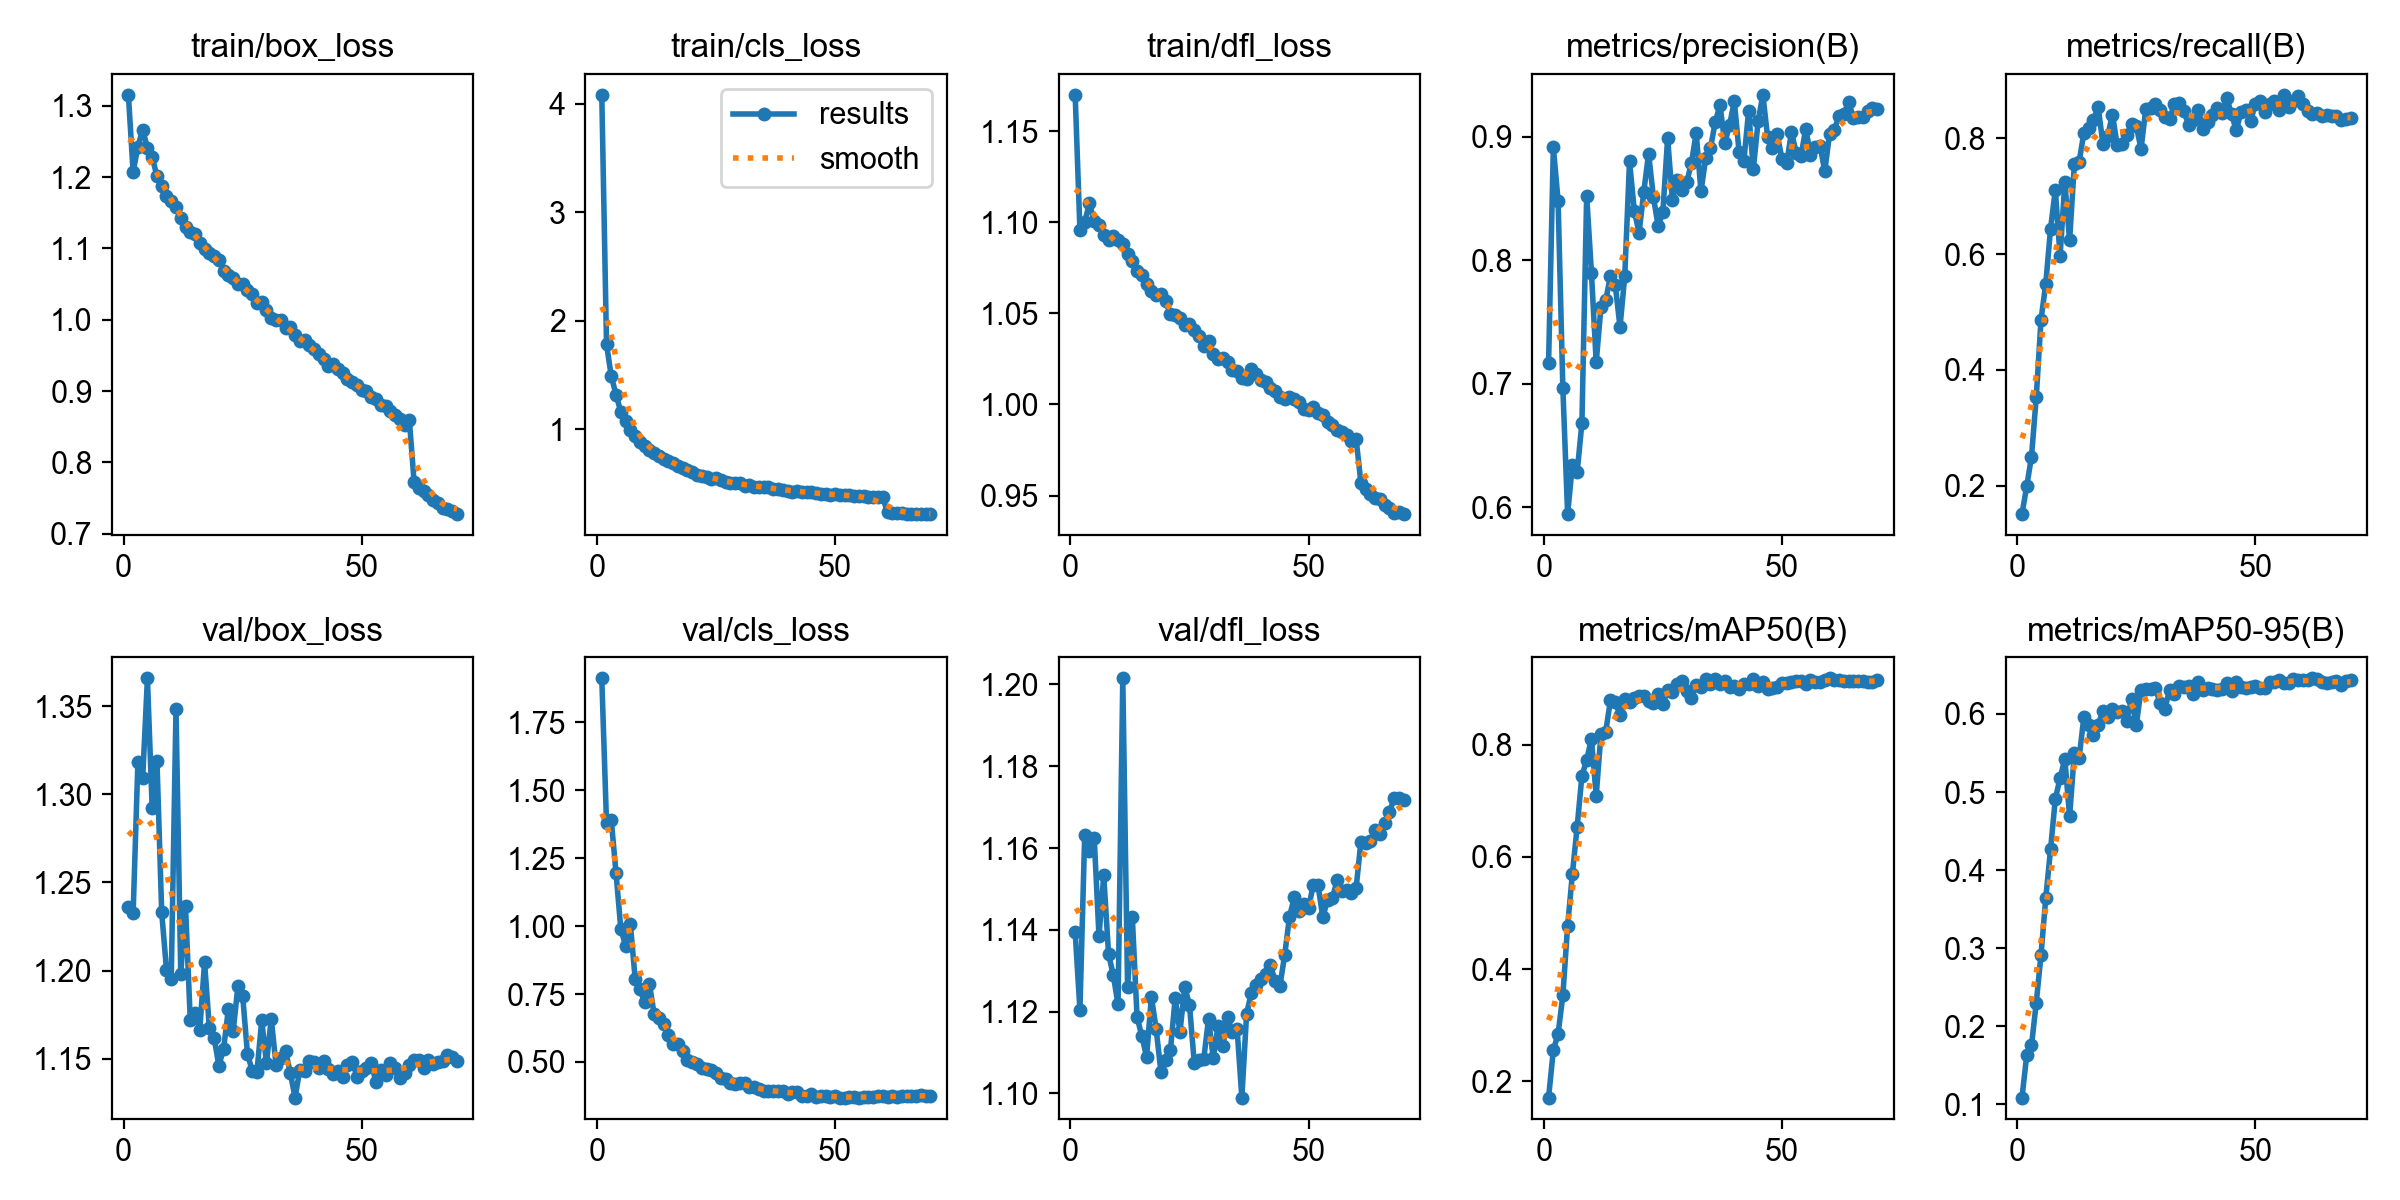

Source data for this figure (header and first rows):
epoch, time, train/box_loss, train/cls_loss, train/dfl_loss, metrics/precision(B), metrics/recall(B), metrics/mAP50(B), metrics/mAP50-95(B), val/box_loss, val/cls_loss, val/dfl_loss, lr/pg0, lr/pg1, lr/pg2
1, 49.34, 1.316, 4.081, 1.17, 0.7167, 0.1507, 0.1708, 0.1085, 1.236, 1.912, 1.139, 0.003316, 0.003316, 0.07016
2, 88.61, 1.207, 1.783, 1.096, 0.8917, 0.1988, 0.2555, 0.1628, 1.233, 1.378, 1.12, 0.006555, 0.006555, 0.04007
3, 127.9, 1.243, 1.488, 1.1, 0.8481, 0.2499, 0.2843, 0.1753, 1.318, 1.39, 1.163, 0.0097, 0.0097, 0.009878
4, 167.3, 1.267, 1.32, 1.11, 0.6963, 0.3529, 0.3534, 0.23, 1.309, 1.194, 1.159, 0.009576, 0.009576, 0.009576
5, 206.6, 1.241, 1.161, 1.101, 0.5944, 0.4867, 0.4771, 0.2915, 1.366, 0.9896, 1.162, 0.009434, 0.009434, 0.009434
6, 245.3, 1.228, 1.073, 1.099, 0.6343, 0.5489, 0.5696, 0.3643, 1.292, 0.9288, 1.138, 0.009293, 0.009293, 0.009293
7, 284.7, 1.201, 0.9915, 1.093, 0.6284, 0.6439, 0.6537, 0.4264, 1.319, 1.009, 1.153, 0.009151, 0.009151, 0.009151
8, 323.4, 1.187, 0.9398, 1.091, 0.668, 0.7107, 0.7444, 0.491, 1.233, 0.8073, 1.134, 0.00901, 0.00901, 0.00901
9, 363.3, 1.174, 0.8854, 1.092, 0.8523, 0.5966, 0.7727, 0.5178, 1.201, 0.7678, 1.129, 0.008869, 0.008869, 0.008869
10, 402.3, 1.166, 0.8485, 1.09, 0.79, 0.7236, 0.8106, 0.5421, 1.195, 0.7193, 1.122, 0.008727, 0.008727, 0.008727
11, 440.4, 1.158, 0.815, 1.088, 0.7173, 0.6235, 0.7087, 0.4688, 1.348, 0.7882, 1.202, 0.008586, 0.008586, 0.008586
12, 479.4, 1.143, 0.7845, 1.083, 0.7621, 0.7558, 0.8194, 0.55, 1.198, 0.6749, 1.126, 0.008444, 0.008444, 0.008444
13, 517.4, 1.13, 0.7526, 1.079, 0.7675, 0.7594, 0.8232, 0.5438, 1.236, 0.6627, 1.143, 0.008303, 0.008303, 0.008303
14, 556.9, 1.123, 0.7281, 1.073, 0.7874, 0.8092, 0.8797, 0.5961, 1.172, 0.6395, 1.119, 0.008161, 0.008161, 0.008161
15, 596, 1.121, 0.7126, 1.071, 0.7803, 0.8185, 0.8754, 0.5863, 1.176, 0.6, 1.114, 0.00802, 0.00802, 0.00802
16, 634.2, 1.107, 0.6903, 1.066, 0.7459, 0.8322, 0.8536, 0.5726, 1.166, 0.5657, 1.109, 0.007879, 0.007879, 0.007879
17, 673.5, 1.099, 0.6627, 1.062, 0.7873, 0.8533, 0.8817, 0.5864, 1.205, 0.5656, 1.124, 0.007737, 0.007737, 0.007737
18, 711.4, 1.094, 0.6462, 1.06, 0.8803, 0.7904, 0.8765, 0.6037, 1.168, 0.54, 1.116, 0.007596, 0.007596, 0.007596
19, 750.5, 1.089, 0.6306, 1.06, 0.8402, 0.8041, 0.8828, 0.5964, 1.162, 0.5066, 1.105, 0.007454, 0.007454, 0.007454
20, 789.2, 1.084, 0.612, 1.057, 0.8222, 0.8407, 0.8875, 0.6057, 1.146, 0.4995, 1.108, 0.007313, 0.007313, 0.007313
21, 827.9, 1.069, 0.5841, 1.05, 0.8556, 0.788, 0.8865, 0.6029, 1.156, 0.4915, 1.111, 0.007171, 0.007171, 0.007171
22, 867.2, 1.063, 0.5725, 1.049, 0.8865, 0.7894, 0.878, 0.6032, 1.178, 0.4768, 1.123, 0.00703, 0.00703, 0.00703
23, 905.4, 1.059, 0.5623, 1.048, 0.8517, 0.805, 0.8751, 0.5915, 1.165, 0.4759, 1.115, 0.006889, 0.006889, 0.006889
24, 944.5, 1.051, 0.5471, 1.044, 0.8278, 0.8255, 0.8897, 0.619, 1.191, 0.4697, 1.126, 0.006747, 0.006747, 0.006747
25, 983.6, 1.05, 0.5493, 1.044, 0.8393, 0.8216, 0.8717, 0.5855, 1.186, 0.4589, 1.122, 0.006606, 0.006606, 0.006606
26, 1022, 1.042, 0.5337, 1.041, 0.8991, 0.7816, 0.8978, 0.631, 1.153, 0.4427, 1.108, 0.006464, 0.006464, 0.006464
27, 1061, 1.036, 0.5169, 1.037, 0.8492, 0.8506, 0.8937, 0.6322, 1.143, 0.4377, 1.108, 0.006323, 0.006323, 0.006323
28, 1099, 1.024, 0.5093, 1.032, 0.8649, 0.852, 0.9089, 0.6317, 1.143, 0.422, 1.108, 0.006181, 0.006181, 0.006181
29, 1138, 1.024, 0.504, 1.035, 0.8569, 0.8584, 0.914, 0.6334, 1.172, 0.4204, 1.118, 0.00604, 0.00604, 0.00604
30, 1177, 1.014, 0.5026, 1.028, 0.8631, 0.8487, 0.8963, 0.614, 1.147, 0.421, 1.109, 0.005899, 0.005899, 0.005899
31, 1216, 1.002, 0.483, 1.025, 0.8789, 0.8374, 0.8832, 0.6067, 1.173, 0.4208, 1.116, 0.005757, 0.005757, 0.005757
32, 1256, 0.9993, 0.4867, 1.026, 0.903, 0.8332, 0.9056, 0.6305, 1.146, 0.4095, 1.112, 0.005616, 0.005616, 0.005616
33, 1294, 0.9995, 0.4745, 1.023, 0.8558, 0.8597, 0.9032, 0.6255, 1.151, 0.4077, 1.119, 0.005474, 0.005474, 0.005474
34, 1333, 0.9887, 0.4742, 1.019, 0.8828, 0.8606, 0.9164, 0.6353, 1.154, 0.3998, 1.115, 0.005333, 0.005333, 0.005333
35, 1372, 0.9896, 0.4724, 1.018, 0.8909, 0.8462, 0.9085, 0.6339, 1.142, 0.3914, 1.116, 0.005191, 0.005191, 0.005191
36, 1412, 0.9791, 0.4688, 1.015, 0.9121, 0.8233, 0.9163, 0.636, 1.128, 0.3923, 1.099, 0.00505, 0.00505, 0.00505
37, 1451, 0.9702, 0.4544, 1.014, 0.9257, 0.8315, 0.9082, 0.6251, 1.144, 0.3927, 1.119, 0.004909, 0.004909, 0.004909
38, 1490, 0.972, 0.4502, 1.019, 0.8948, 0.8493, 0.913, 0.6403, 1.143, 0.3923, 1.125, 0.004767, 0.004767, 0.004767
39, 1529, 0.9641, 0.4447, 1.017, 0.9095, 0.8157, 0.9022, 0.6313, 1.149, 0.3923, 1.127, 0.004626, 0.004626, 0.004626
40, 1567, 0.9585, 0.4378, 1.013, 0.9289, 0.8276, 0.905, 0.6338, 1.148, 0.3831, 1.128, 0.004484, 0.004484, 0.004484
41, 1606, 0.9513, 0.4286, 1.013, 0.8878, 0.8397, 0.8994, 0.6318, 1.145, 0.3897, 1.129, 0.004343, 0.004343, 0.004343
42, 1645, 0.9444, 0.4332, 1.009, 0.8803, 0.8521, 0.9075, 0.6306, 1.149, 0.3905, 1.131, 0.004201, 0.004201, 0.004201
43, 1683, 0.9357, 0.4229, 1.007, 0.9207, 0.8431, 0.909, 0.6325, 1.144, 0.3765, 1.127, 0.00406, 0.00406, 0.00406
44, 1722, 0.9373, 0.4219, 1.004, 0.8741, 0.8698, 0.9178, 0.6397, 1.141, 0.3757, 1.126, 0.003919, 0.003919, 0.003919
45, 1761, 0.9305, 0.4258, 1.003, 0.9125, 0.8416, 0.9055, 0.6294, 1.143, 0.3833, 1.134, 0.003777, 0.003777, 0.003777
46, 1800, 0.925, 0.4116, 1.004, 0.9341, 0.8137, 0.9113, 0.6407, 1.14, 0.3727, 1.143, 0.003636, 0.003636, 0.003636
47, 1838, 0.9163, 0.4098, 1.003, 0.8996, 0.8455, 0.8997, 0.6348, 1.147, 0.3738, 1.148, 0.003494, 0.003494, 0.003494
48, 1877, 0.9132, 0.4032, 1.001, 0.8912, 0.8486, 0.901, 0.6335, 1.148, 0.3746, 1.145, 0.003353, 0.003353, 0.003353
49, 1916, 0.9078, 0.4008, 0.9973, 0.9021, 0.8291, 0.9037, 0.634, 1.14, 0.3719, 1.146, 0.003211, 0.003211, 0.003211
50, 1955, 0.9018, 0.4025, 0.9967, 0.8823, 0.8598, 0.9102, 0.6359, 1.143, 0.3733, 1.145, 0.00307, 0.00307, 0.00307
51, 1994, 0.9002, 0.3976, 0.9987, 0.8788, 0.8644, 0.9098, 0.6336, 1.145, 0.3689, 1.151, 0.002929, 0.002929, 0.002929
52, 2032, 0.8922, 0.3944, 0.9951, 0.9038, 0.8453, 0.9114, 0.6333, 1.147, 0.3692, 1.151, 0.002787, 0.002787, 0.002787
53, 2070, 0.8894, 0.3943, 0.9943, 0.8871, 0.8599, 0.9135, 0.6414, 1.137, 0.3723, 1.143, 0.002646, 0.002646, 0.002646
54, 2110, 0.8805, 0.3853, 0.9906, 0.8842, 0.8642, 0.914, 0.6413, 1.144, 0.3698, 1.147, 0.002504, 0.002504, 0.002504
55, 2147, 0.879, 0.3834, 0.9886, 0.9067, 0.8486, 0.9082, 0.6434, 1.141, 0.3692, 1.148, 0.002363, 0.002363, 0.002363
56, 2185, 0.8721, 0.3865, 0.9862, 0.8857, 0.875, 0.915, 0.6397, 1.148, 0.3696, 1.152, 0.002221, 0.002221, 0.002221
57, 2223, 0.8666, 0.3816, 0.985, 0.892, 0.8533, 0.9124, 0.6398, 1.144, 0.37, 1.15, 0.00208, 0.00208, 0.00208
58, 2261, 0.8613, 0.3802, 0.9832, 0.8929, 0.8641, 0.9113, 0.6443, 1.139, 0.3702, 1.15, 0.001939, 0.001939, 0.001939
59, 2299, 0.8525, 0.378, 0.98, 0.8722, 0.8733, 0.9146, 0.6433, 1.142, 0.373, 1.149, 0.001797, 0.001797, 0.001797
60, 2338, 0.8591, 0.3775, 0.9809, 0.9024, 0.8586, 0.9184, 0.6433, 1.146, 0.3736, 1.15, 0.001656, 0.001656, 0.001656
... 10 more rows
